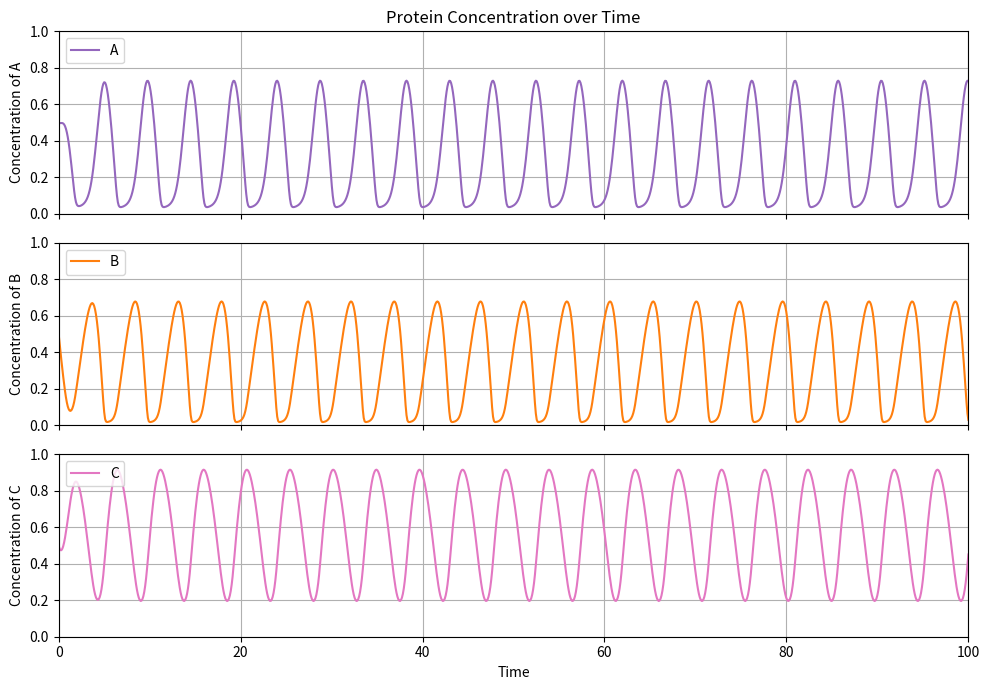

Python code for this plot: (Note: this script raises an exception after producing the figure.)
import numpy as np
from scipy.integrate import odeint
import matplotlib.pyplot as plt


def coupled_system(y, t, k1, k2, k3, k4, k5, k6, ka, kb, J1, J2, J3, J4, J5, J6, Ja, Jb, n1, n2, n3, na, nb):
    A, B, C = y
    I = 1
    
    dA_dt = I * k1 * (1 - A) / ((1 - A) + J1) - C * k4 * A / (A + J4**n1) + A * ka * (1-A)/((1-A) + Ja**na)
    dB_dt = k2 * (1 - B) / ((1 - B) + J2) - A * k5 * B / (B + J5**n2) + B * kb * (1-B)/((1-B) + Jb**nb)
    dC_dt = k3 * (1 - C) / ((1 - C) + J3) - B * k6 * C / (C + J6**n3)

    A = np.clip(A, 0.01, 0.99)
    B = np.clip(B, 0.01, 0.99)
    C = np.clip(C, 0.01, 0.99)
    
    return [dA_dt, dB_dt, dC_dt]


def integrate_system(y0, time_steps, params):
    result = odeint(
        lambda y, t: coupled_system(y, t, params['k1'], params['k2'], params['k3'], 
                                     params['k4'], params['k5'], params['k6'],
                                     params['ka'], params['kb'],
                                     params['J1'], params['J2'], params['J3'], 
                                     params['J4'], params['J5'], params['J6'],
                                     params['Ja'], params['Jb'],
                                     params['n1'], params['n2'], params['n3'],
                                     params['na'], params['nb']),
        y0, time_steps
    )
    return result


def parameter_sweep(y0, time_steps, param_sets):
    results = []
    for params in param_sets:
        result = integrate_system(y0, time_steps, params)
        results.append(result)
    return results


def main():
    y0 = [0.5, 0.5, 0.5]
    time_steps = np.linspace(0, 100, 1000)

    param_sets = [
        
        {'k1': 1, 'k2': 0.5, 'k3': 1, 'k4': 2, 'k5': 2, 'k6': 2, 'ka': 0.5, 'kb': 0.2,
        'J1': 0.2, 'J2': 0.2, 'J3': 0.3, 'J4': 0.2, 'J5': 0.2, 'J6': 0.3, 'Ja': 0.5, 'Jb': 0.5,
        'n1': 2, 'n2': 2, 'n3': 2, 'na':2, 'nb':2},  
        
    ]
    all_results = parameter_sweep(y0, time_steps, param_sets)
    
    fig, axs = plt.subplots(3, 1, figsize=(10, 7), sharex=True)
    
    for i, (params, result) in enumerate(zip(param_sets, all_results)):
        A_values = result[:, 0]
        B_values = result[:, 1]
        C_values = result[:, 2]

        axs[0].plot(time_steps, A_values, label=f'A', color = 'C4')
        axs[0].set_ylim(0, 1)
        axs[0].set_ylabel('Concentration of A')
        
        axs[1].plot(time_steps, B_values, label=f'B', color = 'C1')
        axs[1].set_ylim(0, 1)
        axs[1].set_ylabel('Concentration of B')

        axs[2].plot(time_steps, C_values, label=f'C', color = 'C6')
        axs[2].set_ylim(0, 1)
        axs[2].set_ylabel('Concentration of C')
    

    axs[0].set_title('Protein Concentration over Time')
    axs[2].set_xlabel('Time')
    
    plt.xlim(0, 100)
    

    plt.ylim(0, 1)
    
    axs[0].legend(loc = 'upper left')
    axs[1].legend(loc = 'upper left')
    axs[2].legend(loc = 'upper left')
    
    for ax in axs:
        ax.grid(True)
    plt.tight_layout()
    
    plt.savefig('plots/concentration_over_time_A_B_positive_new_equations.pdf')
    plt.show()

if __name__ == "__main__":
    main()
